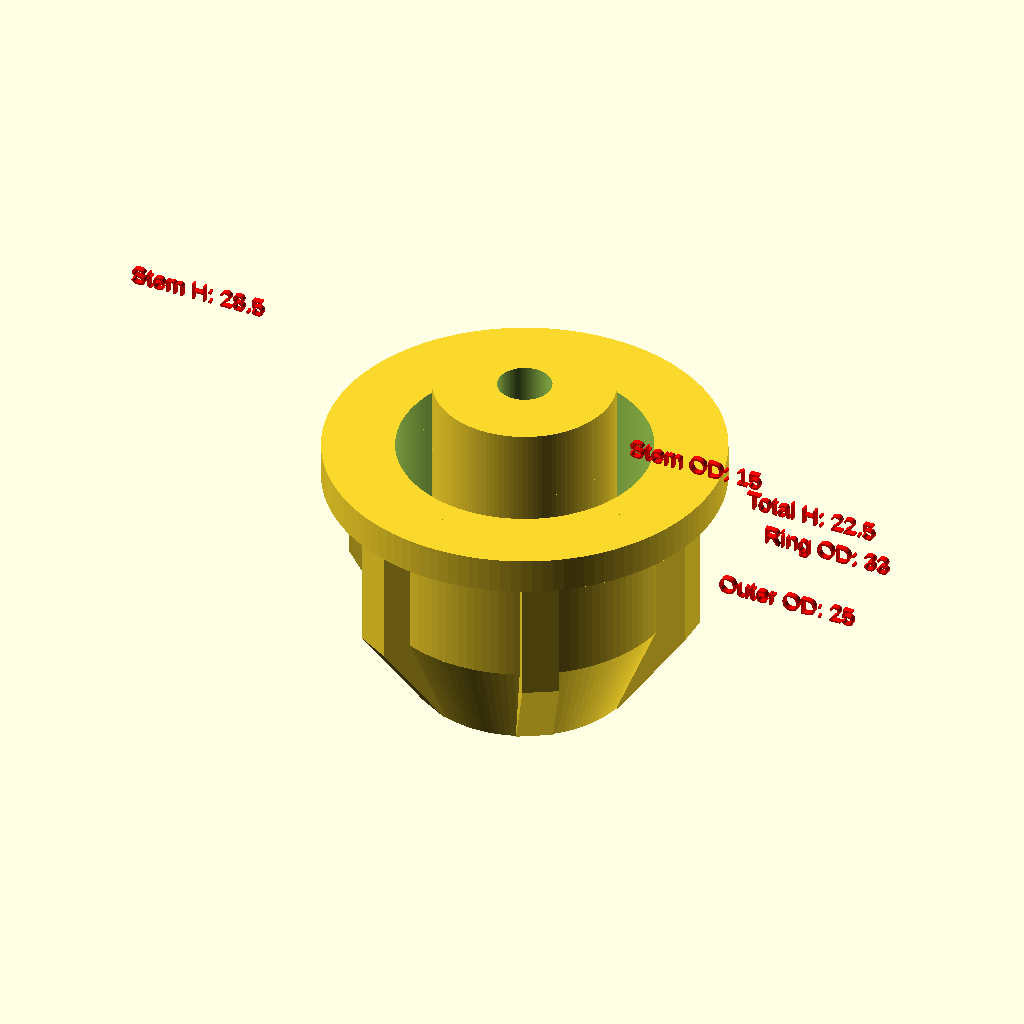
Cell 1 — every parameter at its default value.
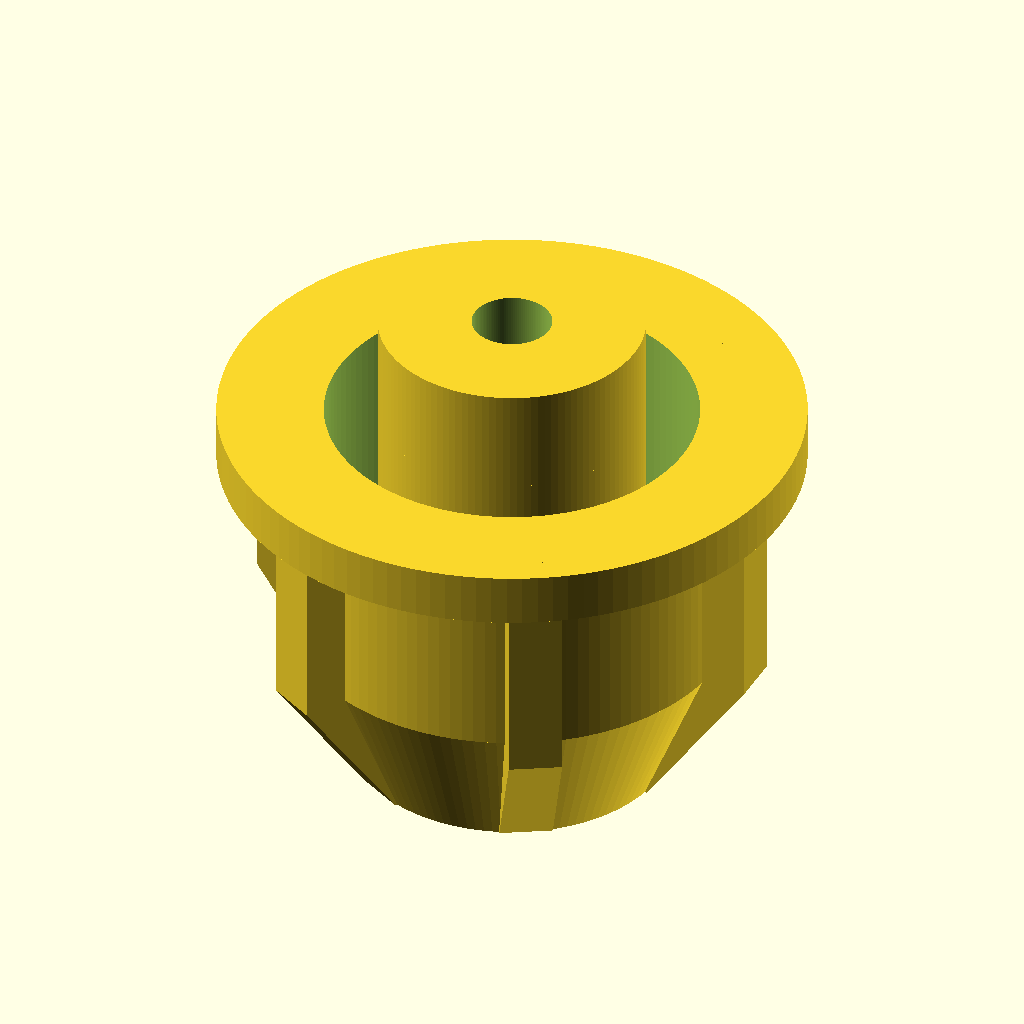
Cell 2 — show_labels set to false, the other parameters unchanged.
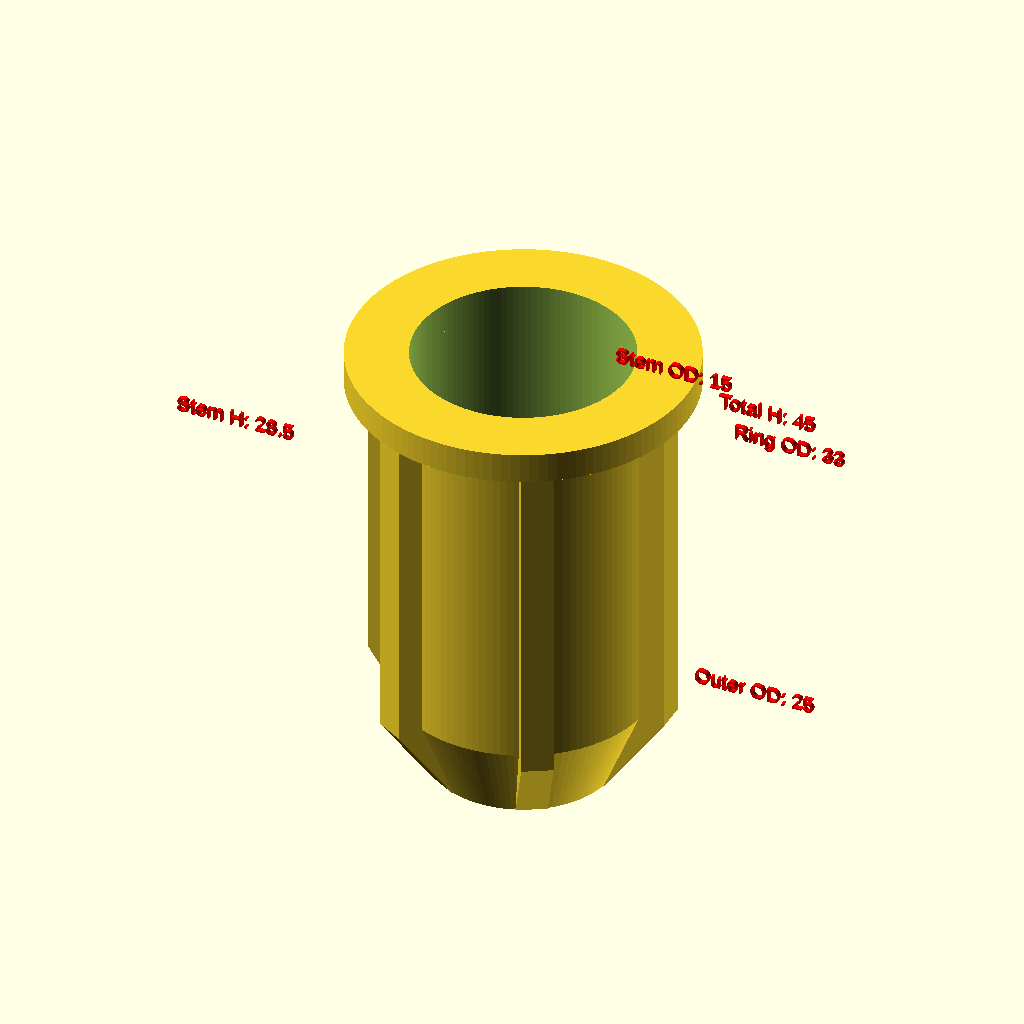
Cell 3: the same model with total_height = 45.
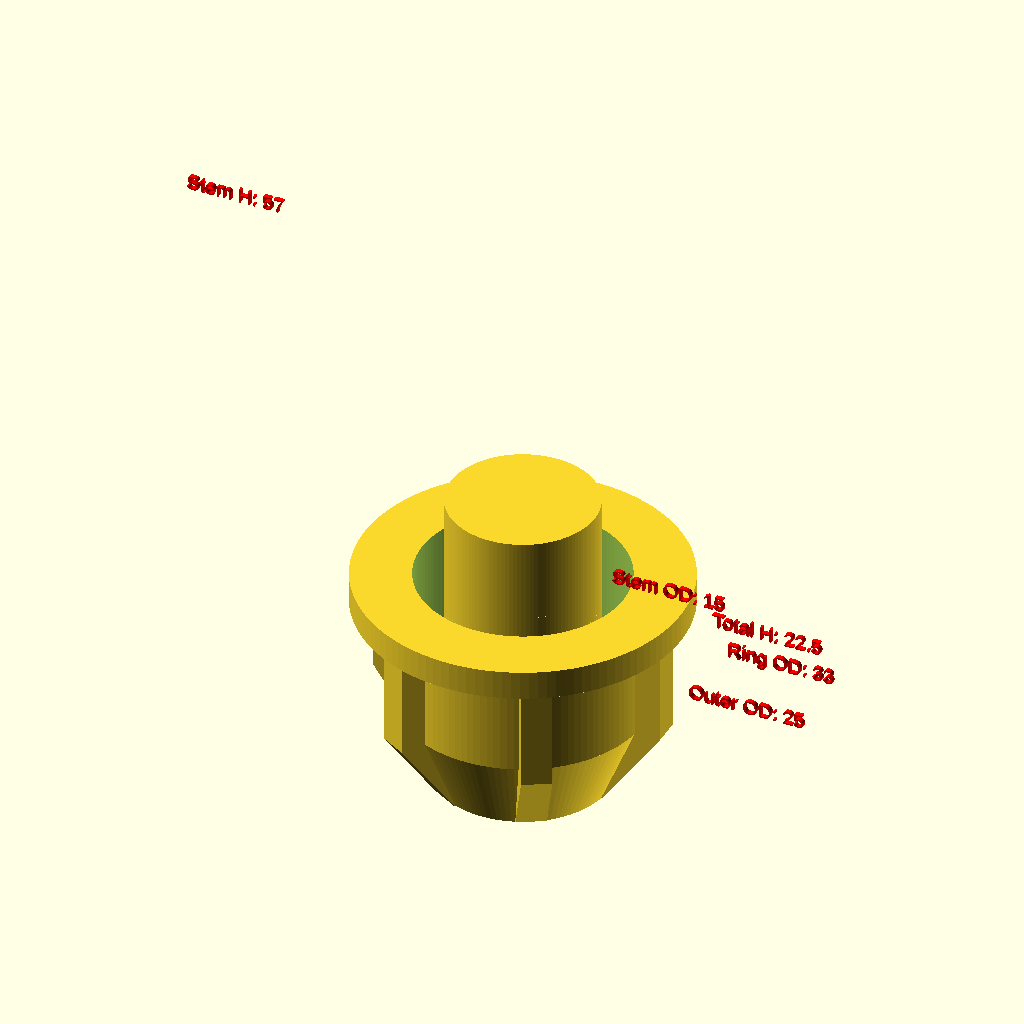
Cell 4: stem_height = 57 (everything else at default).
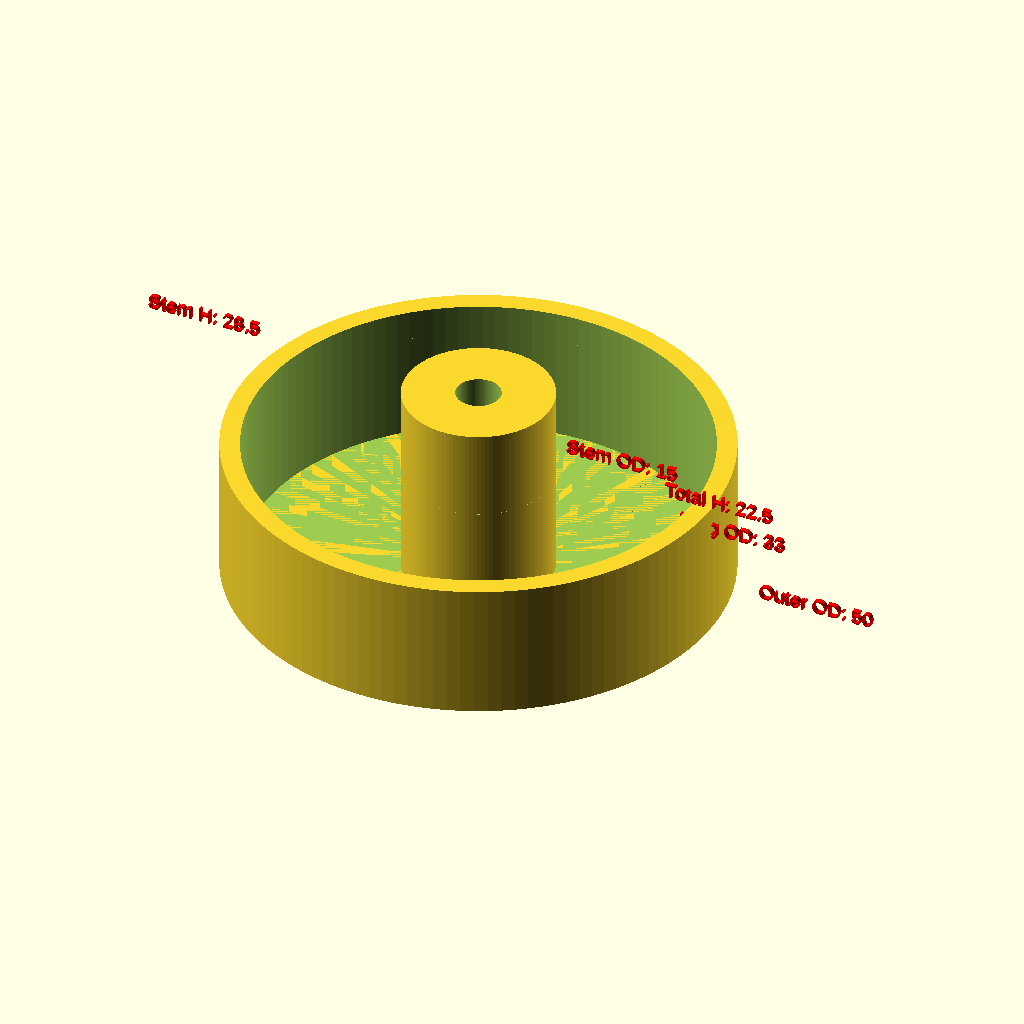
Cell 5: outer_cylinder_od = 50 (everything else at default).
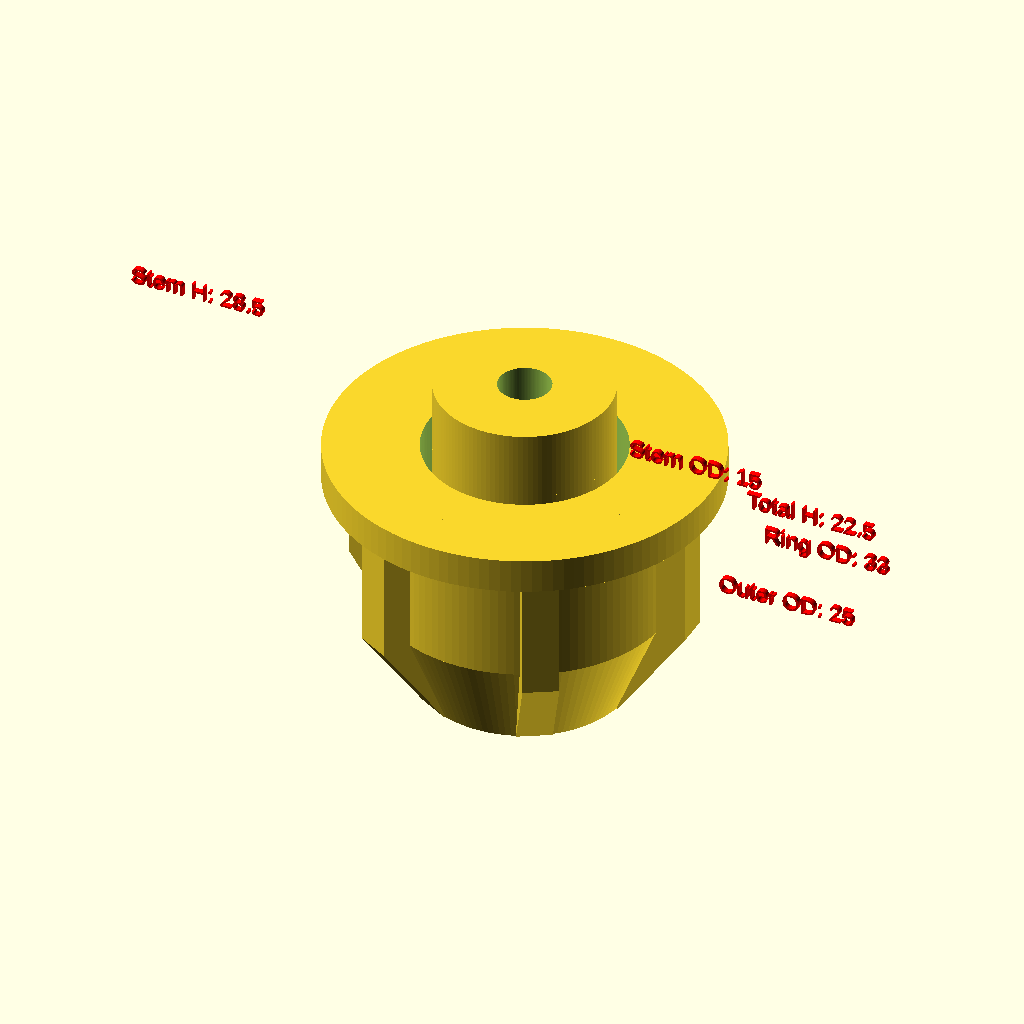
Cell 6 — outer_wall_thickness set to 4, the other parameters unchanged.
The same orthographic view direction (rotation 55°, 0°, 25°; colour scheme Cornfield) for every cell, with the view re-fitted per cell, so scale and position can differ between cells.
The OpenSCAD source (rock-worth-nail-gun-washer.scad):
// Parametric Nail Gun Valve Piston (v14 - Straight Inner Stem) - WITH MEASUREMENT LABELS

// --- DIMENSIONS ---
total_height = 22.5;         // USER MEASUREMENT: Total height of the outer part
stem_height = 28.5;          // MATCHES TOP RING: Stem goes all the way to the top
outer_cylinder_od = 25.0;    // Outer diameter of the straight cylinder above taper
outer_wall_thickness = 2.0;  // USER MEASUREMENT: 2mm thick wall
stem_diameter = 15.0;        // USER MEASUREMENT: Diameter of the straight inner stem
stem_inner_diameter = 4.5;   // USER MEASUREMENT: Top hole diameter
stem_hole_depth = 12.0;      // USER MEASUREMENT: Top hole depth
base_taper_start_d = 18.0;   // USER MEASUREMENT: Very bottom diameter
base_taper_height = 8.5;     // USER MEASUREMENT: Running distance of the taper
floor_thickness = 8.5;       // Thickness of the floor connecting inner stem to outer wall
top_ring_diameter = 33.0;    // USER MEASUREMENT: Diameter of the ring on top
top_ring_thickness = 3.0;    // GUESS: Thickness (height) of the top ring
max_outside_diameter = 30.0; // USER MEASUREMENT: Tip-to-tip fin diameter
tab_width = 3.0;             // Thickness of each fin
number_of_tabs = 6;          // Number of fins around the perimeter
base_inner_diameter = 12.0;  // Estimate for hollow cup underneath the part
base_recess_depth = 6.0;     // Estimate for hollow cup depth

// --- TOGGLE LABELS ---
show_labels = true;          // Set to false to hide 3D measurement labels before exporting STL

// --- RESOLUTION ---
$fn = 120;

// --- MODEL GENERATION ---
module Piston() {
    difference() {
        union() {
            // --- INNER STEM & FLOOR ---
            // Bounded by the outer profile so the floor doesn't poke out of the taper
            intersection() {
                union() {
                    // Solid floor spanning the entire inside width
                    cylinder(h=floor_thickness, d=outer_cylinder_od);
                    
                    // Straight inner stem from the bottom all the way to the top
                    cylinder(h=stem_height, d=stem_diameter);
                }
                // Bounding Outer Profile to prevent bulging
                union() {
                    cylinder(h=base_taper_height, d1=base_taper_start_d, d2=outer_cylinder_od);
                    translate([0, 0, base_taper_height])
                        cylinder(h=total_height, d=outer_cylinder_od);
                }
            }
            
            // --- OUTER CYLINDER, TAPER & TABS ---
            difference() {
                union() {
                    // Tapered base: 18mm flaring out to seamlessly meet the cylinder
                    cylinder(h=base_taper_height, d1=base_taper_start_d, d2=outer_cylinder_od);
                    
                    // Straight outer cylinder above the taper
                    translate([0, 0, base_taper_height])
                        cylinder(h=total_height - base_taper_height, d=outer_cylinder_od);
                    
                    // --- TABS (Conforming to the taper) ---
                    for (i = [0 : number_of_tabs - 1]) {
                        rotate([0, 0, i * (360 / number_of_tabs)])
                            rotate([90, 0, 0])
                            linear_extrude(height=tab_width, center=true)
                            polygon(points=[
                                [base_taper_start_d/2 - 0.5, 0], // Overlap inner base
                                [base_taper_start_d/2, 0],       // Outer tip at very bottom
                                [max_outside_diameter/2, base_taper_height], // Outer tip at end of taper
                                [max_outside_diameter/2, total_height],      // Outer tip at top
                                [outer_cylinder_od/2 - 0.5, total_height],   // Overlap inner top
                                [outer_cylinder_od/2 - 0.5, base_taper_height] // Overlap inner taper end
                            ]);
                    }
                }
                
                // Hollow out the straight section above the taper
                translate([0, 0, base_taper_height])
                    cylinder(h=total_height, d=outer_cylinder_od - (outer_wall_thickness * 2));
                
                // Hollow out the tapered section
                hollow_start_d = base_taper_start_d + (outer_cylinder_od - base_taper_start_d) * (floor_thickness / base_taper_height) - (outer_wall_thickness * 2);
                
                translate([0, 0, floor_thickness])
                    cylinder(h=base_taper_height - floor_thickness + 0.01, 
                             d1=hollow_start_d, 
                             d2=outer_cylinder_od - (outer_wall_thickness * 2));
            }
            
            // --- TOP RING (FLANGE) ---
            translate([0, 0, total_height - top_ring_thickness])
                difference() {
                    // Create the wider ring
                    cylinder(h=top_ring_thickness, d=top_ring_diameter);
                    // Hollow out the center so it matches the gap
                    translate([0, 0, -0.1])
                        cylinder(h=top_ring_thickness + 0.2, d=outer_cylinder_od - (outer_wall_thickness * 2));
                }
        }
        
        // --- CUTOUTS ---
        // Top hole in the inner stem
        translate([0, 0, stem_height - stem_hole_depth + 0.1])
            cylinder(h=stem_hole_depth, d=stem_inner_diameter);
        
        // Cup recess underneath the base
        translate([0, 0, -0.01])
            cylinder(h=base_recess_depth, d=base_inner_diameter);
    }
}

// --- DISPLAY ---
// Render the physical part
Piston();

// Render the visual measurement labels
if (show_labels) {
    color("red") {
        // Total Height Label
        translate([max_outside_diameter/2 + 5, 0, total_height]) 
            rotate([90, 0, 0]) 
            linear_extrude(0.5) text(str("Total H: ", total_height), size=1.5);
            
        // Stem Height Label
        translate([-max_outside_diameter/2 - 20, 0, stem_height]) 
            rotate([90, 0, 0]) 
            linear_extrude(0.5) text(str("Stem H: ", stem_height), size=1.5);

        // Outer Diameter Label
        translate([outer_cylinder_od/2 + 5, 0, base_taper_height + 5]) 
            rotate([90, 0, 0]) 
            linear_extrude(0.5) text(str("Outer OD: ", outer_cylinder_od), size=1.5);
            
        // Top Ring Diameter
        translate([top_ring_diameter/2 + 5, 0, total_height - top_ring_thickness]) 
            rotate([90, 0, 0]) 
            linear_extrude(0.5) text(str("Ring OD: ", top_ring_diameter), size=1.5);
            
        // Inner Stem Diameter
        translate([stem_diameter/2 + 2, 0, total_height + 2])
            rotate([90, 0, 0])
            linear_extrude(0.5) text(str("Stem OD: ", stem_diameter), size=1.5);
    }
}
Customizer parameters (derived from the source; name, type, default, range or options):
total_height: number, default 22.5
stem_height: number, default 28.5
outer_cylinder_od: number, default 25
outer_wall_thickness: number, default 2
stem_diameter: number, default 15
stem_inner_diameter: number, default 4.5
stem_hole_depth: number, default 12
base_taper_start_d: number, default 18
base_taper_height: number, default 8.5
floor_thickness: number, default 8.5
top_ring_diameter: number, default 33
top_ring_thickness: number, default 3
max_outside_diameter: number, default 30
tab_width: number, default 3
number_of_tabs: number, default 6
base_inner_diameter: number, default 12
base_recess_depth: number, default 6
show_labels: bool, default true
